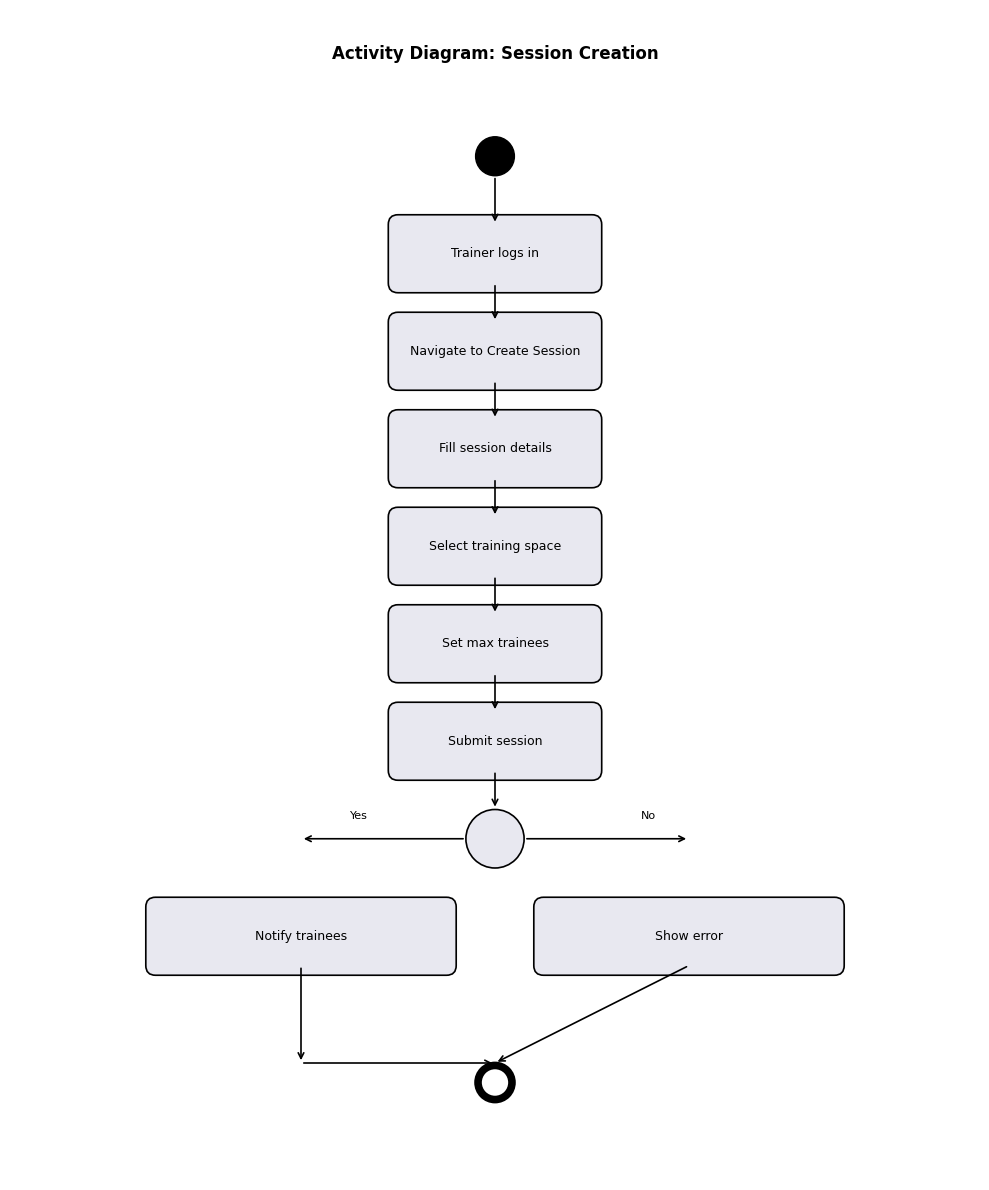

This figure's Python source: (Note: this script raises an exception after producing the figure.)
import matplotlib.pyplot as plt
import matplotlib.patches as mpatches
from matplotlib.patches import FancyBboxPatch, Circle, Rectangle
import numpy as np

plt.rcParams['font.family'] = 'Arial'
plt.rcParams['font.size'] = 10

# Create Activity Diagram 1 - Session Creation
fig, ax = plt.subplots(figsize=(10, 12))
ax.set_xlim(0, 10)
ax.set_ylim(0, 12)
ax.axis('off')

# Title
ax.text(5, 11.5, 'Activity Diagram: Session Creation', ha='center', fontsize=12, fontweight='bold')

# Start node
start = Circle((5, 10.5), 0.2, facecolor='black', edgecolor='black')
ax.add_patch(start)

# Activities
activities = [
    (5, 9.5, 'Trainer logs in'),
    (5, 8.5, 'Navigate to Create Session'),
    (5, 7.5, 'Fill session details'),
    (5, 6.5, 'Select training space'),
    (5, 5.5, 'Set max trainees'),
    (5, 4.5, 'Submit session'),
]

for i, (x, y, label) in enumerate(activities):
    rect = FancyBboxPatch((x - 1, y - 0.3), 2, 0.6, boxstyle="round,pad=0.1",
                          facecolor='#E8E8F0', edgecolor='black', linewidth=1.2)
    ax.add_patch(rect)
    ax.text(x, y, label, ha='center', va='center', fontsize=9)
    
    # Connect to next
    if i < len(activities) - 1:
        ax.annotate('', xy=(x, activities[i+1][1] + 0.3), xytext=(x, y - 0.3),
                    arrowprops=dict(arrowstyle='->', color='black', lw=1.2))

# Connect start to first activity
ax.annotate('', xy=(5, 9.8), xytext=(5, 10.3),
            arrowprops=dict(arrowstyle='->', color='black', lw=1.2))

# Decision node
decision = Circle((5, 3.5), 0.3, facecolor='#E8E8F0', edgecolor='black', linewidth=1.2)
ax.add_patch(decision)
ax.annotate('', xy=(5, 3.8), xytext=(5, 4.2),
            arrowprops=dict(arrowstyle='->', color='black', lw=1.2))

# Yes path
ax.annotate('', xy=(3, 3.5), xytext=(4.7, 3.5),
            arrowprops=dict(arrowstyle='->', color='black', lw=1.2))
ax.text(3.5, 3.7, 'Yes', fontsize=8)

rect2 = FancyBboxPatch((1.5, 2.2), 3, 0.6, boxstyle="round,pad=0.1",
                       facecolor='#E8E8F0', edgecolor='black', linewidth=1.2)
ax.add_patch(rect2)
ax.text(3, 2.5, 'Notify trainees', ha='center', va='center', fontsize=9)

# No path
ax.annotate('', xy=(7, 3.5), xytext=(5.3, 3.5),
            arrowprops=dict(arrowstyle='->', color='black', lw=1.2))
ax.text(6.5, 3.7, 'No', fontsize=8)

rect3 = FancyBboxPatch((5.5, 2.2), 3, 0.6, boxstyle="round,pad=0.1",
                       facecolor='#E8E8F0', edgecolor='black', linewidth=1.2)
ax.add_patch(rect3)
ax.text(7, 2.5, 'Show error', ha='center', va='center', fontsize=9)

# End node
end = Circle((5, 1), 0.2, facecolor='black', edgecolor='black', linewidth=2)
ax.add_patch(end)
end2 = Circle((5, 1), 0.15, facecolor='white', edgecolor='black', linewidth=2)
ax.add_patch(end2)

# Connect to end
ax.annotate('', xy=(3, 1.2), xytext=(3, 2.2),
            arrowprops=dict(arrowstyle='->', color='black', lw=1.2))
ax.annotate('', xy=(5, 1.2), xytext=(7, 2.2),
            arrowprops=dict(arrowstyle='->', color='black', lw=1.2))
ax.annotate('', xy=(5, 1.2), xytext=(3, 1.2),
            arrowprops=dict(arrowstyle='->', color='black', lw=1.2))

plt.tight_layout()
plt.savefig('diagrams/08_activity_diagram_1.png', dpi=150, bbox_inches='tight', facecolor='white')
plt.close()

print("Created Activity Diagram 1")

# Create Activity Diagram 2 - Member Check-in
fig, ax = plt.subplots(figsize=(10, 12))
ax.set_xlim(0, 10)
ax.set_ylim(0, 12)
ax.axis('off')

ax.text(5, 11.5, 'Activity Diagram: Member Check-in', ha='center', fontsize=12, fontweight='bold')

start = Circle((5, 10.5), 0.2, facecolor='black', edgecolor='black')
ax.add_patch(start)

activities = [
    (5, 9.5, 'Member arrives at gym'),
    (5, 8.5, 'Show QR code'),
    (5, 7.5, 'Registrar scans QR'),
    (5, 6.5, 'System validates member'),
]

for i, (x, y, label) in enumerate(activities):
    rect = FancyBboxPatch((x - 1, y - 0.3), 2, 0.6, boxstyle="round,pad=0.1",
                          facecolor='#E8E8F0', edgecolor='black', linewidth=1.2)
    ax.add_patch(rect)
    ax.text(x, y, label, ha='center', va='center', fontsize=9)
    
    if i < len(activities) - 1:
        ax.annotate('', xy=(x, activities[i+1][1] + 0.3), xytext=(x, y - 0.3),
                    arrowprops=dict(arrowstyle='->', color='black', lw=1.2))

ax.annotate('', xy=(5, 9.8), xytext=(5, 10.3),
            arrowprops=dict(arrowstyle='->', color='black', lw=1.2))

# Decision - membership active?
decision = Circle((5, 5.5), 0.3, facecolor='#E8E8F0', edgecolor='black', linewidth=1.2)
ax.add_patch(decision)
ax.annotate('', xy=(5, 5.8), xytext=(5, 6.2),
            arrowprops=dict(arrowstyle='->', color='black', lw=1.2))

# Yes - check in
ax.annotate('', xy=(3, 5.5), xytext=(4.7, 5.5),
            arrowprops=dict(arrowstyle='->', color='black', lw=1.2))
ax.text(3.5, 5.7, 'Active', fontsize=8)

rect2 = FancyBboxPatch((1.5, 4.2), 3, 0.6, boxstyle="round,pad=0.1",
                       facecolor='#E8E8F0', edgecolor='black', linewidth=1.2)
ax.add_patch(rect2)
ax.text(3, 4.5, 'Create attendance log', ha='center', va='center', fontsize=9)

# No - expired
ax.annotate('', xy=(7, 5.5), xytext=(5.3, 5.5),
            arrowprops=dict(arrowstyle='->', color='black', lw=1.2))
ax.text(6.5, 5.7, 'Expired', fontsize=8)

rect3 = FancyBboxPatch((5.5, 4.2), 3, 0.6, boxstyle="round,pad=0.1",
                       facecolor='#E8E8F0', edgecolor='black', linewidth=1.2)
ax.add_patch(rect3)
ax.text(7, 4.5, 'Show renewal prompt', ha='center', va='center', fontsize=9)

# Decision - has open session?
decision2 = Circle((3, 3.2), 0.3, facecolor='#E8E8F0', edgecolor='black', linewidth=1.2)
ax.add_patch(decision2)
ax.annotate('', xy=(3, 3.5), xytext=(3, 4.2),
            arrowprops=dict(arrowstyle='->', color='black', lw=1.2))

# No - check in
ax.annotate('', xy=(1.5, 3.2), xytext=(2.7, 3.2),
            arrowprops=dict(arrowstyle='->', color='black', lw=1.2))
ax.text(1.8, 3.4, 'No', fontsize=8)

rect4 = FancyBboxPatch((0.3, 2), 2.4, 0.6, boxstyle="round,pad=0.1",
                       facecolor='#E8E8F0', edgecolor='black', linewidth=1.2)
ax.add_patch(rect4)
ax.text(1.5, 2.3, 'Check in member', ha='center', va='center', fontsize=9)

# Yes - check out
ax.annotate('', xy=(4.5, 3.2), xytext=(3.3, 3.2),
            arrowprops=dict(arrowstyle='->', color='black', lw=1.2))
ax.text(4.2, 3.4, 'Yes', fontsize=8)

rect5 = FancyBboxPatch((3.3, 2), 2.4, 0.6, boxstyle="round,pad=0.1",
                       facecolor='#E8E8F0', edgecolor='black', linewidth=1.2)
ax.add_patch(rect5)
ax.text(4.5, 2.3, 'Check out member', ha='center', va='center', fontsize=9)

# End
end = Circle((5, 1), 0.2, facecolor='black', edgecolor='black', linewidth=2)
ax.add_patch(end)
end2 = Circle((5, 1), 0.15, facecolor='white', edgecolor='black', linewidth=2)
ax.add_patch(end2)

ax.annotate('', xy=(5, 1.2), xytext=(1.5, 2),
            arrowprops=dict(arrowstyle='->', color='black', lw=1.2))
ax.annotate('', xy=(5, 1.2), xytext=(7, 2),
            arrowprops=dict(arrowstyle='->', color='black', lw=1.2))
ax.annotate('', xy=(5, 1.2), xytext=(4.5, 2),
            arrowprops=dict(arrowstyle='->', color='black', lw=1.2))

plt.tight_layout()
plt.savefig('diagrams/09_activity_diagram_2.png', dpi=150, bbox_inches='tight', facecolor='white')
plt.close()

print("Created Activity Diagram 2")

# Create Class Diagram
fig, ax = plt.subplots(figsize=(14, 10))
ax.set_xlim(0, 14)
ax.set_ylim(0, 10)
ax.axis('off')

ax.text(7, 9.5, 'Class Diagram', ha='center', fontsize=12, fontweight='bold')

# Helper function to draw class box
def draw_class_box(ax, x, y, width, height, class_name, attributes, methods):
    # Main box
    rect = Rectangle((x, y), width, height, facecolor='white', edgecolor='black', linewidth=1.5)
    ax.add_patch(rect)
    
    # Class name
    ax.text(x + width/2, y + height - 0.3, class_name, ha='center', va='center',
            fontsize=9, fontweight='bold')
    
    # Separator
    ax.plot([x, x + width], [y + height - 0.5, y + height - 0.5], 'k-', linewidth=1)
    
    # Attributes
    attr_y = y + height - 0.7
    for attr in attributes:
        ax.text(x + 0.1, attr_y, attr, ha='left', va='center', fontsize=7)
        attr_y -= 0.2
    
    # Separator
    ax.plot([x, x + width], [attr_y + 0.1, attr_y + 0.1], 'k-', linewidth=1)
    
    # Methods
    method_y = attr_y - 0.1
    for method in methods:
        ax.text(x + 0.1, method_y, method, ha='left', va='center', fontsize=7)
        method_y -= 0.2

# Draw classes
draw_class_box(ax, 0.5, 6, 2.5, 3, 'User', 
               ['- username: str', '- email: str', '- password: str', '+ is_superuser: bool'],
               ['+ login()', '+ logout()', '+ change_password()'])

draw_class_box(ax, 3.5, 6, 2.5, 3, 'UserProfile',
               ['- role: str', '- gender: str', '- medical_info: str', '+ category: Category'],
               ['+ is_trainer()', '+ is_registrar()'])

draw_class_box(ax, 6.5, 6, 2.5, 3, 'Names',
               ['- name: str', '- email: str', '- role: str', '+ trainer: User', '+ category: Category'],
               ['+ __str__()', '+ get_trainees()'])

draw_class_box(ax, 9.5, 6, 2.5, 3, 'Category',
               ['- name: str', '- description: str'],
               ['+ __str__()', '+ get_members()'])

draw_class_box(ax, 0.5, 2, 2.5, 3, 'TrainingSession',
               ['- title: str', '- session_date: datetime', '- max_trainees: int', '+ trainer: Names'],
               ['+ is_full()', '+ slots_left()', '+ register()'])

draw_class_box(ax, 3.5, 2, 2.5, 3, 'AttendanceLog',
               ['- check_in: datetime', '- check_out: datetime', '+ member: Names', '+ checked_in_by: User'],
               ['+ check_in()', '+ check_out()'])

draw_class_box(ax, 6.5, 2, 2.5, 3, 'TrainingPlan',
               ['- split_type: str', '- start_date: date', '- end_date: date', '+ is_active: bool'],
               ['+ split_days()', '+ get_exercises()'])

draw_class_box(ax, 9.5, 2, 2.5, 3, 'MembershipPayment',
               ['- amount: decimal', '- payment_date: date', '- payment_method: str', '+ is_verified: bool'],
               ['+ verify()', '+ get_receipt()'])

# Draw relationships
relationships = [
    (1.75, 6, 4.75, 6, '1-to-1'),  # User - UserProfile
    (4.75, 6, 7.75, 6, 'FK'),  # UserProfile - Names
    (7.75, 6, 10.75, 6, 'FK'),  # Names - Category
    (1.75, 5, 1.75, 5, ''),  # User - TrainingSession
    (7.75, 5, 1.75, 5, 'FK'),  # TrainingSession - User (trainer)
    (7.75, 5, 4.75, 5, 'FK'),  # AttendanceLog - Names
    (7.75, 5, 7.75, 5, 'FK'),  # TrainingPlan - Names
    (10.75, 5, 10.75, 5, 'FK'),  # MembershipPayment - User
]

for x1, y1, x2, y2, label in relationships:
    if x1 != x2 or y1 != y2:
        ax.plot([x1, x2], [y1, y2], 'k-', linewidth=1)
        if label:
            ax.text((x1 + x2)/2, (y1 + y2)/2 + 0.1, label, fontsize=7, ha='center')

plt.tight_layout()
plt.savefig('diagrams/10_class_diagram.png', dpi=150, bbox_inches='tight', facecolor='white')
plt.close()

print("Created Class Diagram")

# Create Component Diagram
fig, ax = plt.subplots(figsize=(12, 8))
ax.set_xlim(0, 12)
ax.set_ylim(0, 8)
ax.axis('off')

ax.text(6, 7.5, 'Component Diagram', ha='center', fontsize=12, fontweight='bold')

# Components
components = [
    (1, 5, 2.5, 2, 'Frontend', ['HTML Templates', 'Bootstrap CSS', 'JavaScript']),
    (4, 5, 2.5, 2, 'Django Backend', ['Views', 'Models', 'Forms']),
    (7, 5, 2.5, 2, 'Database', ['SQLite/PostgreSQL', 'Data Storage']),
    (1, 2, 2.5, 2, 'External APIs', ['Gemini AI', 'Chapa Payment', 'Telegram']),
    (4, 2, 2.5, 2, 'File Storage', ['Cloudinary', 'Media Files']),
    (7, 2, 2.5, 2, 'Authentication', ['Django Auth', 'Sessions']),
]

for x, y, w, h, name, items in components:
    rect = Rectangle((x, y), w, h, facecolor='#E8E8F0', edgecolor='black', linewidth=1.5)
    ax.add_patch(rect)
    ax.text(x + w/2, y + h - 0.3, name, ha='center', va='center', fontsize=9, fontweight='bold')
    
    item_y = y + h - 0.6
    for item in items:
        ax.text(x + 0.2, item_y, f'• {item}', ha='left', va='center', fontsize=7)
        item_y -= 0.25

# Connections
connections = [
    (3.5, 6, 4, 6),  # Frontend - Backend
    (6.5, 6, 7, 6),  # Backend - Database
    (2.25, 5, 2.25, 4),  # Frontend - External APIs
    (5.25, 5, 5.25, 4),  # Backend - File Storage
    (8.25, 5, 8.25, 4),  # Database - Authentication
]

for x1, y1, x2, y2 in connections:
    ax.annotate('', xy=(x2, y2), xytext=(x1, y1),
                arrowprops=dict(arrowstyle='->', color='black', lw=1.5))

plt.tight_layout()
plt.savefig('diagrams/11_component_diagram.png', dpi=150, bbox_inches='tight', facecolor='white')
plt.close()

print("Created Component Diagram")

# Create Deployment Diagram
fig, ax = plt.subplots(figsize=(12, 8))
ax.set_xlim(0, 12)
ax.set_ylim(0, 8)
ax.axis('off')

ax.text(6, 7.5, 'Deployment Diagram', ha='center', fontsize=12, fontweight='bold')

# Nodes
nodes = [
    (1, 4, 3, 3, 'Client Device', ['Web Browser', 'Mobile Browser', 'QR Scanner']),
    (5, 4, 3, 3, 'Application Server', ['Django App', 'Gunicorn', 'Python Runtime']),
    (9, 4, 3, 3, 'Database Server', ['PostgreSQL', 'Data Storage']),
]

for x, y, w, h, name, items in nodes:
    # 3D box effect
    rect = Rectangle((x, y), w, h, facecolor='#E8E8F0', edgecolor='black', linewidth=1.5)
    ax.add_patch(rect)
    rect2 = Rectangle((x + 0.1, y + 0.1), w, h, facecolor='none', edgecolor='black', linewidth=1)
    ax.add_patch(rect2)
    
    ax.text(x + w/2, y + h - 0.3, name, ha='center', va='center', fontsize=9, fontweight='bold')
    
    item_y = y + h - 0.6
    for item in items:
        ax.text(x + 0.2, item_y, f'• {item}', ha='left', va='center', fontsize=7)
        item_y -= 0.25

# Connections
ax.annotate('', xy=(5, 5.5), xytext=(4, 5.5),
            arrowprops=dict(arrowstyle='->', color='black', lw=1.5))
ax.text(4.5, 5.7, 'HTTP/HTTPS', fontsize=8, ha='center')

ax.annotate('', xy=(9, 5.5), xytext=(8, 5.5),
            arrowprops=dict(arrowstyle='->', color='black', lw=1.5))
ax.text(8.5, 5.7, 'SQL', fontsize=8, ha='center')

# External services
ax.text(6, 1, 'External Services:', ha='center', fontsize=9, fontweight='bold')
services = ['Google Gemini API', 'Chapa Payment Gateway', 'Telegram Bot API', 'Cloudinary Storage']
for i, service in enumerate(services):
    ax.text(1.5 + i * 2.5, 0.5, f'• {service}', fontsize=7)

plt.tight_layout()
plt.savefig('diagrams/12_deployment_diagram.png', dpi=150, bbox_inches='tight', facecolor='white')
plt.close()

print("Created Deployment Diagram")

# Create Detailed Class Diagram
fig, ax = plt.subplots(figsize=(16, 12))
ax.set_xlim(0, 16)
ax.set_ylim(0, 12)
ax.axis('off')

ax.text(8, 11.5, 'Detailed Class Diagram', ha='center', fontsize=12, fontweight='bold')

# More detailed classes
detailed_classes = [
    (0.5, 8, 3, 3.5, 'User', [
        '- username: str',
        '- email: str',
        '- password: str',
        '- first_name: str',
        '- last_name: str',
        '- is_superuser: bool',
        '- is_staff: bool',
        '- is_active: bool',
        '- date_joined: datetime'
    ], [
        '+ login()',
        '+ logout()',
        '+ change_password()',
        '+ get_full_name()',
        '+ check_password()'
    ]),
    
    (4, 8, 3, 3.5, 'UserProfile', [
        '- user: User (1-to-1)',
        '- role: str',
        '- gender: str',
        '- category: Category (FK)',
        '- medical_info: str',
        '- image: ImageField',
        '- created_at: datetime'
    ], [
        '+ is_trainer()',
        '+ is_registrar()',
        '+ __str__()'
    ]),
    
    (7.5, 8, 3, 3.5, 'Names', [
        '- name: str',
        '- email: str',
        '- phone_number: str',
        '- detail: str',
        '- date: datetime',
        '- image: ImageField',
        '- role: str',
        '- gender: str',
        '- trainer: User (FK)',
        '- category: Category (FK)'
    ], [
        '+ __str__()',
        '+ get_trainees()',
        '+ get_sessions()'
    ]),
    
    (11, 8, 3, 3.5, 'Category', [
        '- name: str',
        '- description: str'
    ], [
        '+ __str__()',
        '+ get_members()',
        '+ get_trainers()'
    ]),
    
    (0.5, 3.5, 3, 3.5, 'TrainingSession', [
        '- title: str',
        '- description: str',
        '- session_date: datetime',
        '- duration_minutes: int',
        '- space: TrainingSpace (FK)',
        '- trainer: Names (FK)',
        '- max_trainees: int',
        '- registered_trainees: M2M',
        '- created_at: datetime'
    ], [
        '+ is_full()',
        '+ slots_left()',
        '+ end_time()',
        '+ is_past()',
        '+ register()'
    ]),
    
    (4, 3.5, 3, 3.5, 'AttendanceLog', [
        '- member: Names (FK)',
        '- session: TrainingSession (FK)',
        '- checked_in_by: User (FK)',
        '- check_in: datetime',
        '- check_out: datetime',
        '- checked_out_by: User (FK)',
        '- notes: str'
    ], [
        '+ check_in()',
        '+ check_out()',
        '+ duration()',
        '+ __str__()'
    ]),
    
    (7.5, 3.5, 3, 3.5, 'TrainingPlan', [
        '- trainee: Names (FK)',
        '- trainer: Names (FK)',
        '- split_type: str',
        '- start_date: date',
        '- end_date: date',
        '- notes: str',
        '- is_active: bool',
        '- created_at: datetime',
        '- updated_at: datetime'
    ], [
        '+ split_days()',
        '+ get_exercises()',
        '+ __str__()'
    ]),
    
    (11, 3.5, 3, 3.5, 'MembershipPayment', [
        '- user: User (FK)',
        '- amount: Decimal',
        '- payment_date: date',
        '- entry_date: datetime',
        '- payment_method: str',
        '- receipt_number: str',
        '- is_verified: bool',
        '- subscription_start: date',
        '- subscription_end: date',
        '- chapa_tx_ref: str'
    ], [
        '+ verify()',
        '+ get_receipt()',
        '+ is_active()',
        '+ __str__()'
    ]),
]

for x, y, w, h, name, attrs, methods in detailed_classes:
    draw_class_box(ax, x, y, w, h, name, attrs, methods)

plt.tight_layout()
plt.savefig('diagrams/13_detailed_class_diagram.png', dpi=150, bbox_inches='tight', facecolor='white')
plt.close()

print("Created Detailed Class Diagram")

print("\n✓ All diagrams created successfully!")
print("Total: 13 diagrams in 'diagrams/' folder")
